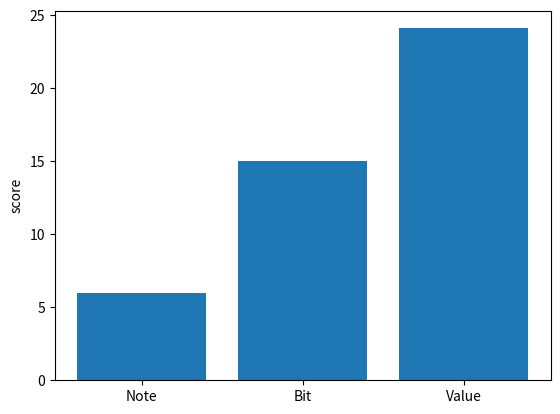

The matplotlib source for this figure:
import matplotlib.pyplot as plt

all_note_score = [1,2,3]
all_bit_score = [4, 5, 6]
all_tempo_score = [7, 8, 9.1]


analysis_bar = [sum(all_note_score), sum(all_bit_score),  sum(all_tempo_score)]
bar_column = ['Note', 'Bit', 'Value']
plt.bar(bar_column, analysis_bar)
plt.ylabel('score')
plt.show()